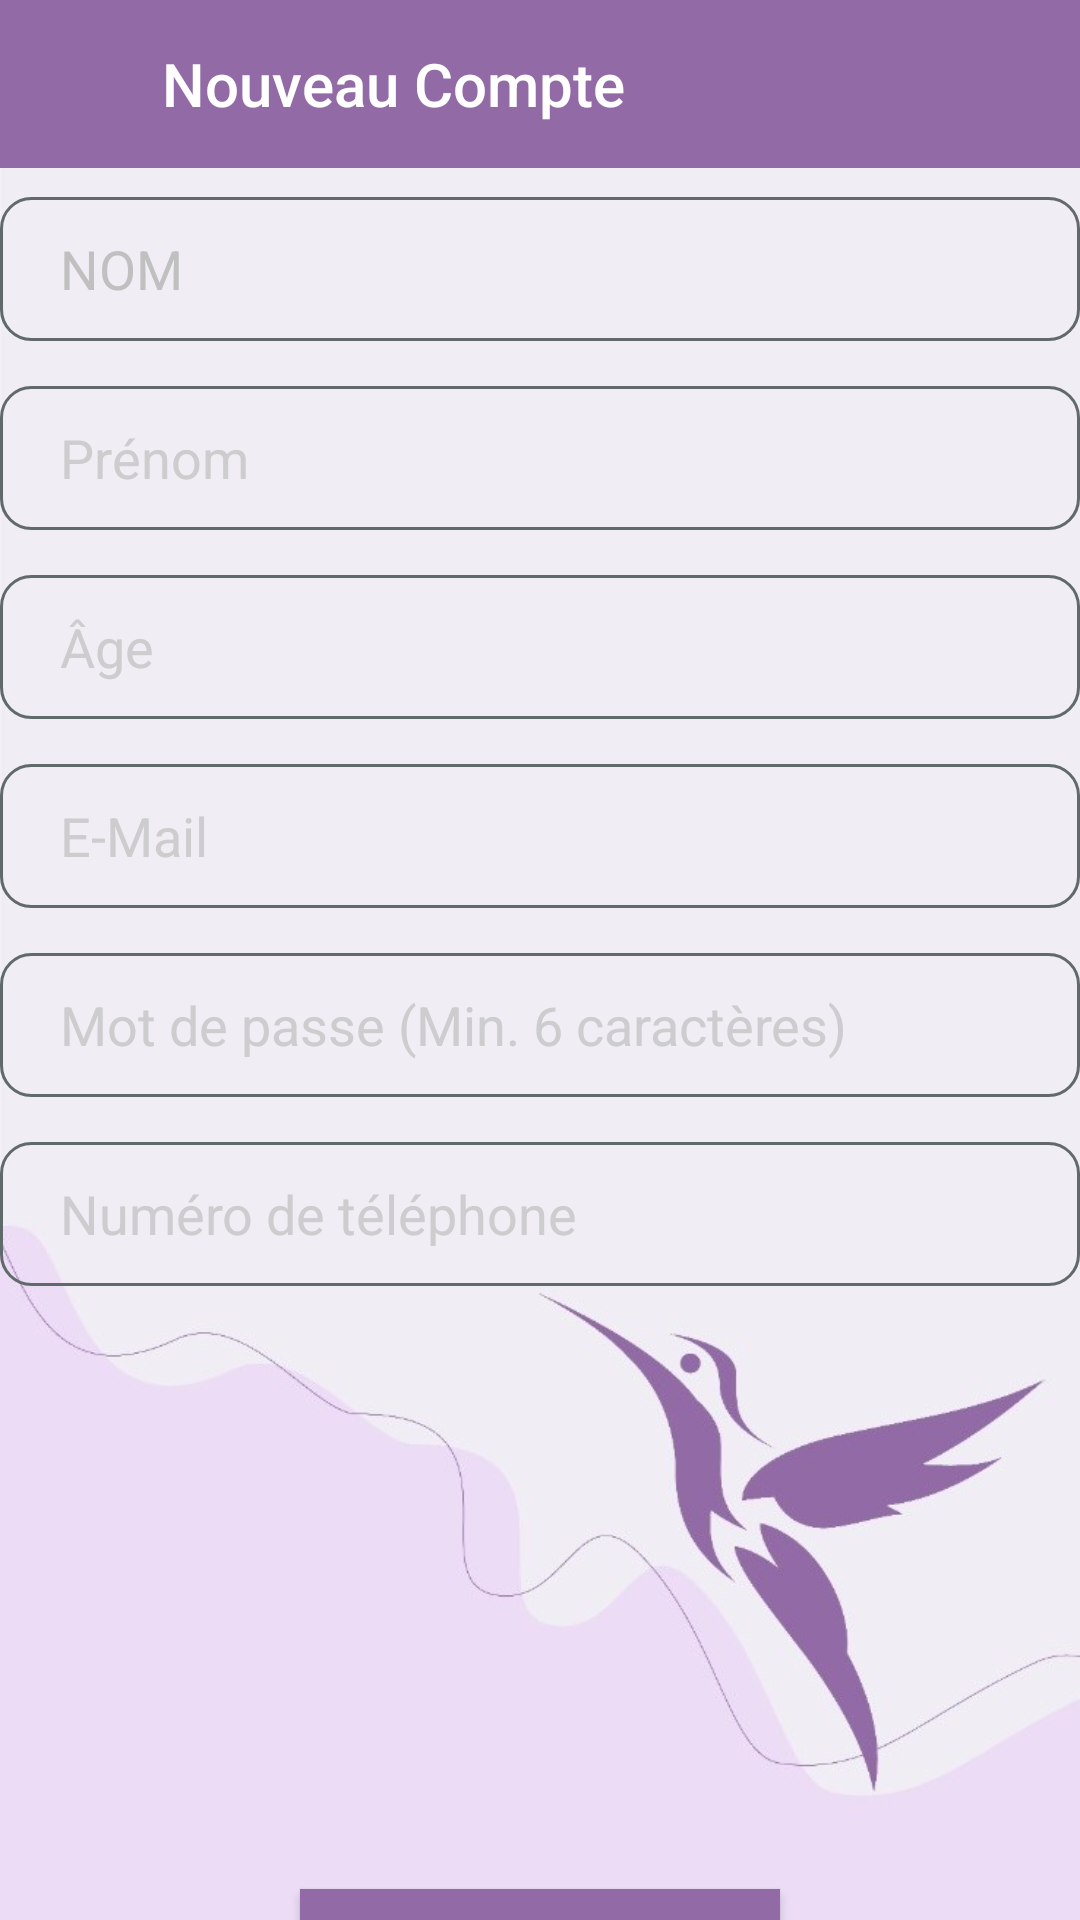

Layout XML and referenced resources for this Android screen:
<!-- AndroidManifest.xml: application theme AppTheme -->
<!-- res/layout/activity_new_account.xml -->
<?xml version="1.0" encoding="utf-8"?>
<LinearLayout xmlns:android="http://schemas.android.com/apk/res/android"
    xmlns:app="http://schemas.android.com/apk/res-auto"
    xmlns:tools="http://schemas.android.com/tools"
    android:layout_width="match_parent"
    android:layout_height="match_parent"
    android:background="@drawable/font_nouveau_contact"
    android:orientation="vertical"
    tools:context=".NewAccount">

    <LinearLayout
        android:id="@+id/relative_layout1"
        android:layout_width="match_parent"
        android:layout_height="match_parent"
        android:layout_weight="7"
        android:paddingBottom="0dp">

        <com.google.android.material.appbar.AppBarLayout
            android:id="@+id/appBarLayout"
            android:layout_width="match_parent"
            android:layout_height="wrap_content"
            app:layout_constraintEnd_toEndOf="parent"
            app:layout_constraintStart_toStartOf="parent"
            app:layout_constraintTop_toTopOf="parent">

            <androidx.constraintlayout.widget.ConstraintLayout
                android:layout_width="match_parent"
                android:layout_height="match_parent">

                <androidx.appcompat.widget.Toolbar
                    android:id="@+id/newaccount_toolbar"
                    android:layout_width="match_parent"
                    android:layout_height="wrap_content"
                    android:background="#926aa6"
                    android:minHeight="?attr/actionBarSize"
                    android:paddingStart="50sp"
                    android:theme="?attr/actionBarTheme"
                    app:layout_constraintEnd_toEndOf="parent"
                    app:layout_constraintStart_toStartOf="parent"
                    app:layout_constraintTop_toTopOf="parent"
                    app:title="Nouveau Compte"
                    app:titleTextColor="#ffff"
                    tools:ignore="RtlSymmetry" />

                
                <ImageButton
                    android:id="@+id/newaccount_image_backbutton"
                    android:layout_width="wrap_content"
                    android:layout_height="48dp"
                    android:background="#926aa6"
                    android:contentDescription="@string/todo"
                    android:minWidth="32dp"
                    android:paddingStart="5dp"

                    app:layout_constraintBottom_toBottomOf="parent"
                    app:layout_constraintStart_toStartOf="@+id/newaccount_toolbar"
                    app:layout_constraintTop_toTopOf="parent"
                    app:srcCompat="@drawable/ic_baseline_arrow_back_24"
                    tools:ignore="RtlSymmetry" />

            </androidx.constraintlayout.widget.ConstraintLayout>
        </com.google.android.material.appbar.AppBarLayout>
    </LinearLayout>

    <RelativeLayout
        android:id="@+id/relativeLayout2"
        android:layout_width="match_parent"
        android:layout_height="match_parent"
        android:layout_weight="0.8"
        android:orientation="vertical">

        <EditText
            android:id="@+id/newaccount_edittext_name"
            android:layout_width="match_parent"
            android:layout_height="wrap_content"
            android:layout_centerHorizontal="true"


            android:background="@drawable/edittext_bg_new_account"
            android:hint="@string/nom"
            android:importantForAutofill="no"
            android:inputType="textPersonName"
            android:minHeight="48dp"
            android:paddingStart="20dp"
            android:paddingTop="10dp"
            android:paddingBottom="10dp"
            android:textColor="#4f4f4f"
            android:textColorHint="#C0C0C0"
            app:layout_constraintVertical_chainStyle="spread"
            tools:ignore="RtlSymmetry" />

        <EditText
            android:id="@+id/newaccount_edittext_prenom"
            android:layout_width="match_parent"
            android:layout_height="wrap_content"
            android:layout_below="@+id/newaccount_edittext_name"
            android:layout_marginTop="15sp"
            android:background="@drawable/edittext_bg_new_account"
            android:hint="@string/pr_nom"
            android:importantForAutofill="no"
            android:inputType="textPersonName"
            android:minHeight="48dp"
            android:paddingStart="20dp"
            android:paddingTop="10dp"
            android:paddingBottom="10dp"
            android:textColor="#4f4f4f"

            android:textColorHint="#C0C0C0C0"
            app:layout_constraintHorizontal_bias="0.5"
            app:layout_constraintVertical_chainStyle="spread" />

        <EditText
            android:id="@+id/newaccount_edittext_age"
            android:layout_width="match_parent"
            android:layout_height="wrap_content"
            android:layout_below="@+id/newaccount_edittext_prenom"
            android:layout_marginTop="15sp"
            android:background="@drawable/edittext_bg_new_account"
            android:hint="@string/ge"
            android:importantForAutofill="no"
            android:inputType="number"
            android:minHeight="48dp"
            android:paddingStart="20dp"
            android:paddingTop="10dp"
            android:paddingBottom="10dp"
            android:textColor="#4f4f4f"
            android:textColorHint="#C0C0C0C0"
            app:layout_constraintHorizontal_bias="0.5"
            app:layout_constraintHorizontal_chainStyle="spread" />

        <EditText
            android:id="@+id/newaccount_edittext_email"
            android:layout_width="match_parent"
            android:layout_height="wrap_content"
            android:layout_below="@+id/newaccount_edittext_age"
            android:layout_marginTop="15sp"
            android:background="@drawable/edittext_bg_new_account"
            android:hint="@string/e_mail"
            android:importantForAutofill="no"
            android:inputType="textEmailAddress"
            android:minHeight="48dp"
            android:paddingStart="20dp"
            android:paddingTop="10dp"
            android:paddingBottom="10dp"
            android:textColor="#4f4f4f"
            android:textColorHint="#C0C0C0C0"
            app:layout_constraintHorizontal_bias="0.5"
            app:layout_constraintHorizontal_chainStyle="spread" />

        <EditText
            android:id="@+id/newaccount_edittext_password"
            android:layout_width="match_parent"
            android:layout_height="wrap_content"
            android:layout_below="@+id/newaccount_edittext_email"
            android:layout_marginTop="15sp"
            android:background="@drawable/edittext_bg_new_account"
            android:hint="@string/mot_de_passe_min_6_caract_res"
            android:importantForAutofill="no"
            android:inputType="textPassword"
            android:minHeight="48dp"
            android:paddingStart="20dp"
            android:paddingTop="10dp"
            android:paddingBottom="10dp"
            android:textColor="#4f4f4f"
            android:textColorHint="#C0C0C0C0"
            app:layout_constraintHorizontal_bias="0.5"
            app:layout_constraintHorizontal_chainStyle="spread" />

        <EditText
            android:id="@+id/newaccount_edittext_phone"
            android:layout_width="match_parent"
            android:layout_height="wrap_content"
            android:layout_below="@id/newaccount_edittext_password"
            android:layout_marginTop="15sp"
            android:background="@drawable/edittext_bg_new_account"
            android:hint="@string/num_ro_de_t_l_phone"
            android:importantForAutofill="no"
            android:inputType="phone"
            android:minHeight="48dp"
            android:paddingStart="20dp"
            android:paddingTop="10dp"
            android:paddingBottom="10dp"
            android:textColor="#4f4f4f"
            android:textColorHint="#C0C0C0C0"
            app:layout_constraintHorizontal_bias="0.5"
            app:layout_constraintHorizontal_chainStyle="spread" />

        <Button
            android:id="@+id/newaccount_button_enregistrer"
            android:layout_width="wrap_content"
            android:layout_height="wrap_content"
            android:layout_below="@id/newaccount_edittext_phone"
            android:layout_alignParentEnd="true"
            android:layout_alignParentStart="true"
            android:layout_marginStart="100dp"
            android:layout_marginEnd="100dp"
            android:layout_marginTop="201dp"
            android:background="#926aa6"
            android:gravity="center"
            android:orientation="vertical"
            android:paddingStart="10dp"
            android:paddingTop="10dp"
            android:paddingEnd="10dp"
            android:paddingBottom="10dp"
            android:text="@string/s_inscrire"
            android:textColor="#FFFFFF"
            android:textSize="17sp" />


    </RelativeLayout>
</LinearLayout>
<!-- resources referenced by this layout -->
<resources>
  <!-- drawable edittext_bg_new_account (drawable) -->
  <?xml version="1.0" encoding="utf-8"?>
  <shape xmlns:android="http://schemas.android.com/apk/res/android">
  
      <stroke android:color="#616A6B"
          android:width="0.9dp"/>
      <corners
          android:radius="10dp"/>
  </shape>
  <!-- drawable font_nouveau_contact: jpeg bitmap (drawable, 37746 bytes) -->
  <string name="e_mail">E-Mail</string>
  <string name="ge">Âge</string>
  <string name="mot_de_passe_min_6_caract_res">Mot de passe (Min. 6 caractères)</string>
  <string name="nom">NOM</string>
  <string name="num_ro_de_t_l_phone">Numéro de téléphone</string>
  <string name="pr_nom">Prénom</string>
  <string name="s_inscrire">S\'inscrire</string>
  <string name="todo">TODO</string>
  <style name="AppTheme" parent="Theme.AppCompat.Light.NoActionBar">
          <item name="colorPrimary">#f0edf4</item>
          <item name="colorPrimaryDark">#926aa6</item>
          <item name="colorAccent">#926aa6</item>
      </style>
</resources>
